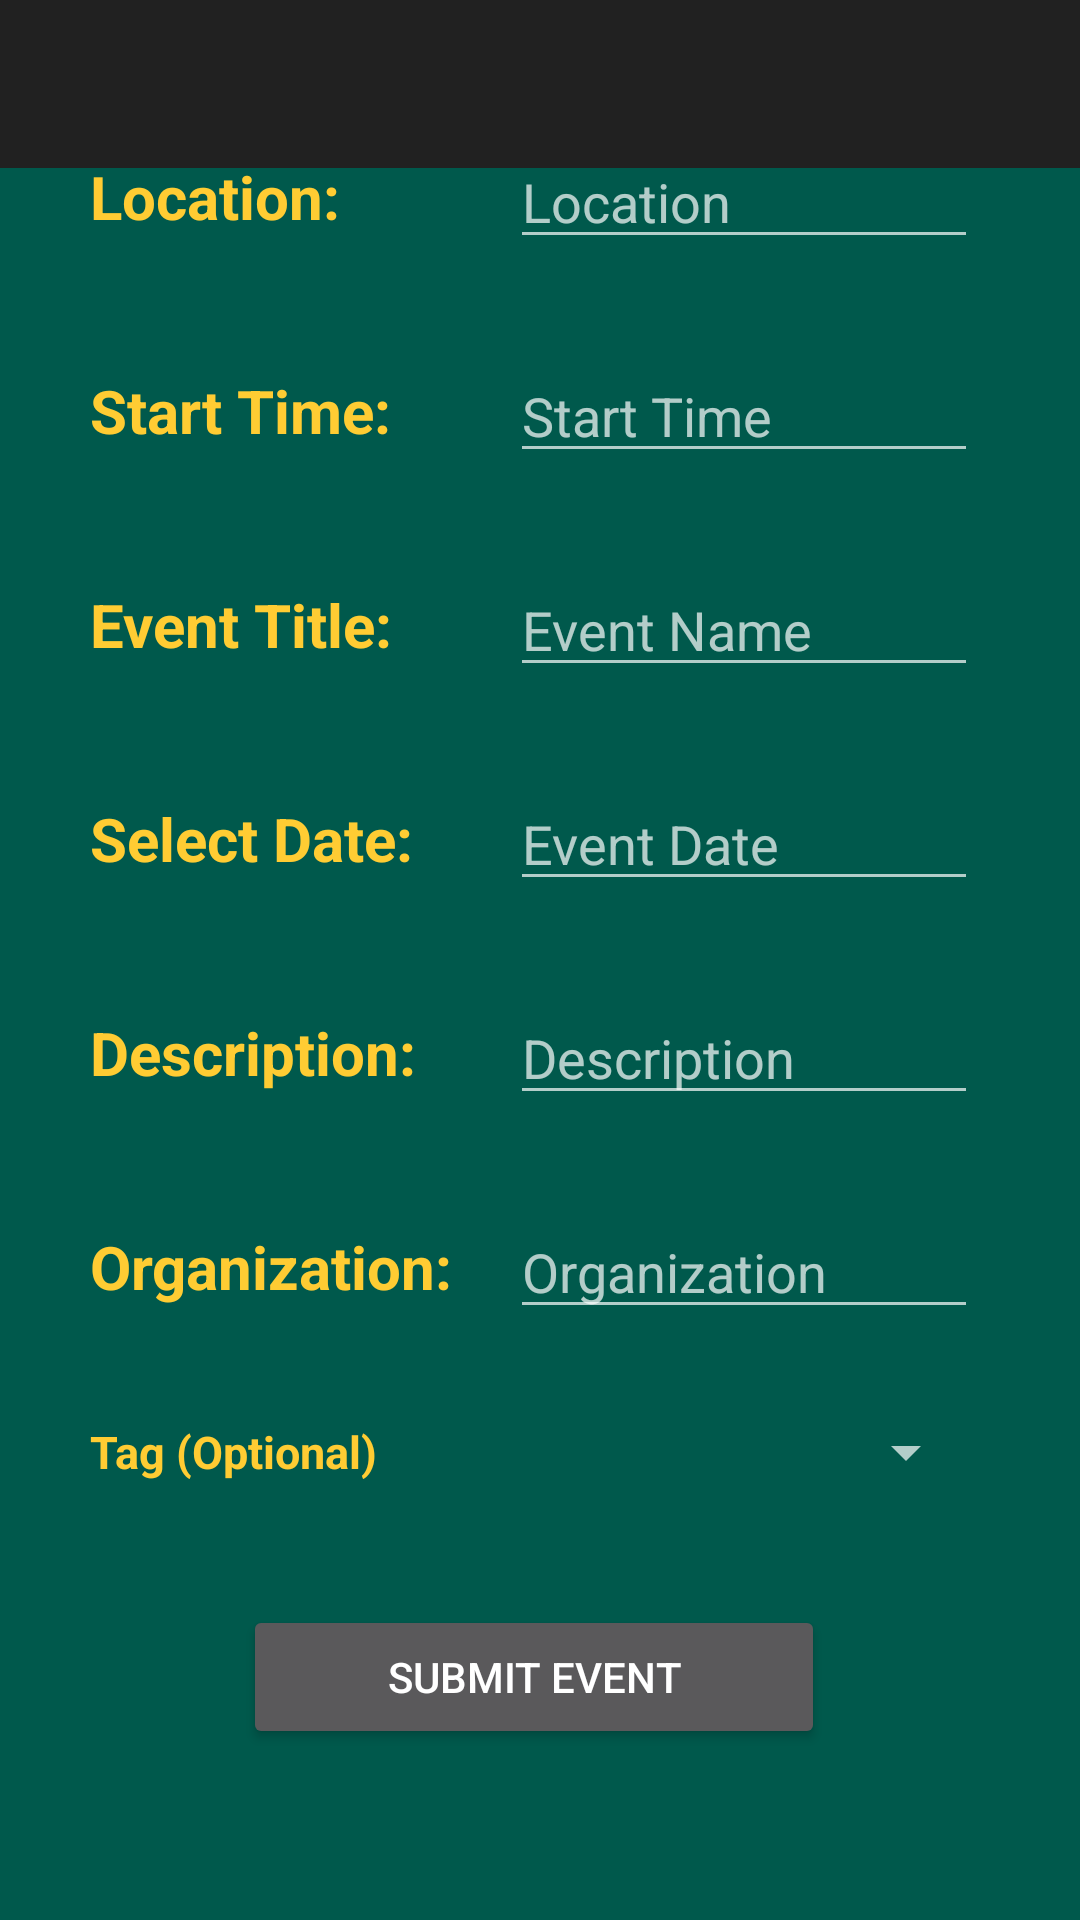

Reconstruct the res/layout file that produces this screen, plus the resources it refers to.
<!-- AndroidManifest.xml: application theme Theme.AppCompat.NoActionBar -->
<!-- res/layout/event_creation.xml -->
<?xml version="1.0" encoding="utf-8"?>
<RelativeLayout xmlns:android="http://schemas.android.com/apk/res/android"
		xmlns:app="http://schemas.android.com/apk/res-auto"
		xmlns:tools="http://schemas.android.com/tools"
		android:id="@+id/event_creation_layout"
		android:layout_width="match_parent"
		android:layout_height="match_parent"
		android:background="@color/primaryGreen_100">
	
	<include layout="@layout/toolbar_main" />
	
	<ScrollView
			android:layout_width="match_parent"
			android:layout_height="wrap_content"
			android:layout_below="@+id/toolbar"
			android:scrollbarStyle="insideInset"
			android:scrollbars="vertical">
		
		<LinearLayout
				android:layout_width="match_parent"
				android:layout_height="match_parent"
				android:gravity="center"
				android:orientation="vertical"
				android:padding="30dp">
			
			<LinearLayout
					android:layout_width="match_parent"
					android:layout_height="wrap_content"
					android:gravity="center"
					android:paddingVertical="15dp">
				
				<TextView
						android:layout_width="140dp"
						android:layout_height="wrap_content"
						android:ems="5"
						android:text="Location:"
						android:textColor="@color/primaryGold_100"
						android:textSize="20dp"
						android:textStyle="bold" />
				
				<EditText
						android:id="@+id/LocationField"
						android:layout_width="wrap_content"
						android:layout_height="wrap_content"
						android:ems="10"
						android:hint="Location"
						android:inputType="textPersonName"
						android:textColor="@color/White"
						android:textCursorDrawable="@null" />
			
			</LinearLayout>
			
			
			<LinearLayout
					android:layout_width="match_parent"
					android:layout_height="wrap_content"
					android:gravity="center"
					android:paddingVertical="15dp">
				
				<TextView
						android:layout_width="140dp"
						android:layout_height="wrap_content"
						android:ems="5"
						android:text="Start Time:"
						android:textColor="@color/primaryGold_100"
						android:textSize="20sp"
						android:textStyle="bold" />
				
				<EditText
						android:id="@+id/StartTimeField"
						android:layout_width="wrap_content"
						android:layout_height="wrap_content"
						android:ems="10"
						android:hint="@string/time"
						android:inputType="" />
			</LinearLayout>
			
			<LinearLayout
					android:layout_width="match_parent"
					android:layout_height="wrap_content"
					android:gravity="center"
					android:paddingVertical="15dp">
				
				<TextView
						android:layout_width="140dp"
						android:layout_height="wrap_content"
						android:ems="5"
						android:text="Event Title:"
						android:textColor="@color/primaryGold_100"
						android:textSize="20sp"
						android:textStyle="bold" />
				
				<EditText
						android:id="@+id/EventNameField"
						android:layout_width="wrap_content"
						android:layout_height="wrap_content"
						android:ems="10"
						android:hint="@string/event_name"
						android:inputType="textPersonName" />
			</LinearLayout>
			
			<LinearLayout
					android:layout_width="match_parent"
					android:layout_height="wrap_content"
					android:gravity="center"
					android:paddingVertical="15dp">
				
				<TextView
						android:layout_width="140dp"
						android:layout_height="wrap_content"
						android:ems="5"
						android:text="Select Date:"
						android:textColor="@color/primaryGold_100"
						android:textSize="20sp"
						android:textStyle="bold" />
				
				<EditText
						android:id="@+id/EventDate"
						android:layout_width="wrap_content"
						android:layout_height="wrap_content"
						android:ems="10"
						android:hint="@string/event_date"
						android:inputType="date" />
			
			</LinearLayout>
			
			<LinearLayout
					android:layout_width="match_parent"
					android:layout_height="wrap_content"
					android:gravity="center"
					android:paddingVertical="15dp">
				
				<TextView
						android:layout_width="140dp"
						android:layout_height="wrap_content"
						android:ems="5"
						android:text="Description:"
						android:textColor="@color/primaryGold_100"
						android:textSize="20sp"
						android:textStyle="bold" />
				
				<EditText
						android:id="@+id/DescriptionField"
						android:layout_width="wrap_content"
						android:layout_height="wrap_content"
						android:ems="10"
						android:hint="@string/desc"
						android:inputType="textPersonName" />
			</LinearLayout>
			
			<LinearLayout
					android:layout_width="match_parent"
					android:layout_height="wrap_content"
					android:gravity="center"
					android:paddingVertical="15dp">
				
				<TextView
						android:layout_width="140dp"
						android:layout_height="wrap_content"
						android:ems="5"
						android:text="Organization:"
						android:textColor="@color/primaryGold_100"
						android:textSize="20sp"
						android:textStyle="bold" />
				
				<EditText
						android:id="@+id/Organization"
						android:layout_width="wrap_content"
						android:layout_height="wrap_content"
						android:ems="10"
						android:hint="@string/org"
						android:inputType="textPersonName" />
			</LinearLayout>
			
			<LinearLayout
					android:layout_width="match_parent"
					android:layout_height="77dp"
					android:gravity="center"
					android:paddingTop="15dp"
					android:paddingBottom="40dp">
				
				<TextView
						android:layout_width="140dp"
						android:layout_height="wrap_content"
						android:ems="5"
						android:text="Tag (Optional)"
						android:textColor="@color/primaryGold_100"
						android:textSize="15sp"
						android:textStyle="bold" />
				
				<Spinner
						android:id="@+id/tags"
						android:layout_width="fill_parent"
						android:layout_height="30dp"
						android:layout_marginTop="20dp"
						android:layout_marginBottom="20dp" />
			
			</LinearLayout>
			
			<Button
					android:id="@+id/event_submit_button"
					android:layout_width="194dp"
					android:layout_height="wrap_content"
					android:text="@string/event_submit"
					android:visibility="visible"
					app:layout_constraintBottom_toBottomOf="parent"
					app:layout_constraintEnd_toEndOf="parent"
					app:layout_constraintHorizontal_bias="0.551"
					app:layout_constraintStart_toStartOf="parent"
					app:layout_constraintTop_toTopOf="parent"
					tools:visibility="visible" />
		</LinearLayout>
	</ScrollView>
</RelativeLayout>
<!-- res/layout/toolbar_main.xml (included above) -->
<?xml version="1.0" encoding="utf-8"?>
<androidx.appcompat.widget.Toolbar
    xmlns:android="http://schemas.android.com/apk/res/android"
    android:layout_width="match_parent"
    android:layout_height="wrap_content"
    android:background="?attr/colorPrimary"
    android:minHeight="?attr/actionBarSize"
    android:theme="?attr/actionBarTheme" />
<!-- resources referenced by this layout -->
<resources>
  <color name="White">#FFFFFF</color>
  <color name="primaryGold_100">#FFCC33</color>
  <color name="primaryGreen_100">#00594C</color>
  <string name="desc">Description</string>
  <string name="event_date">Event Date</string>
  <string name="event_name">Event Name</string>
  <string name="event_submit">Submit Event</string>
  <string name="org">Organization</string>
  <string name="time">Start Time</string>
</resources>
